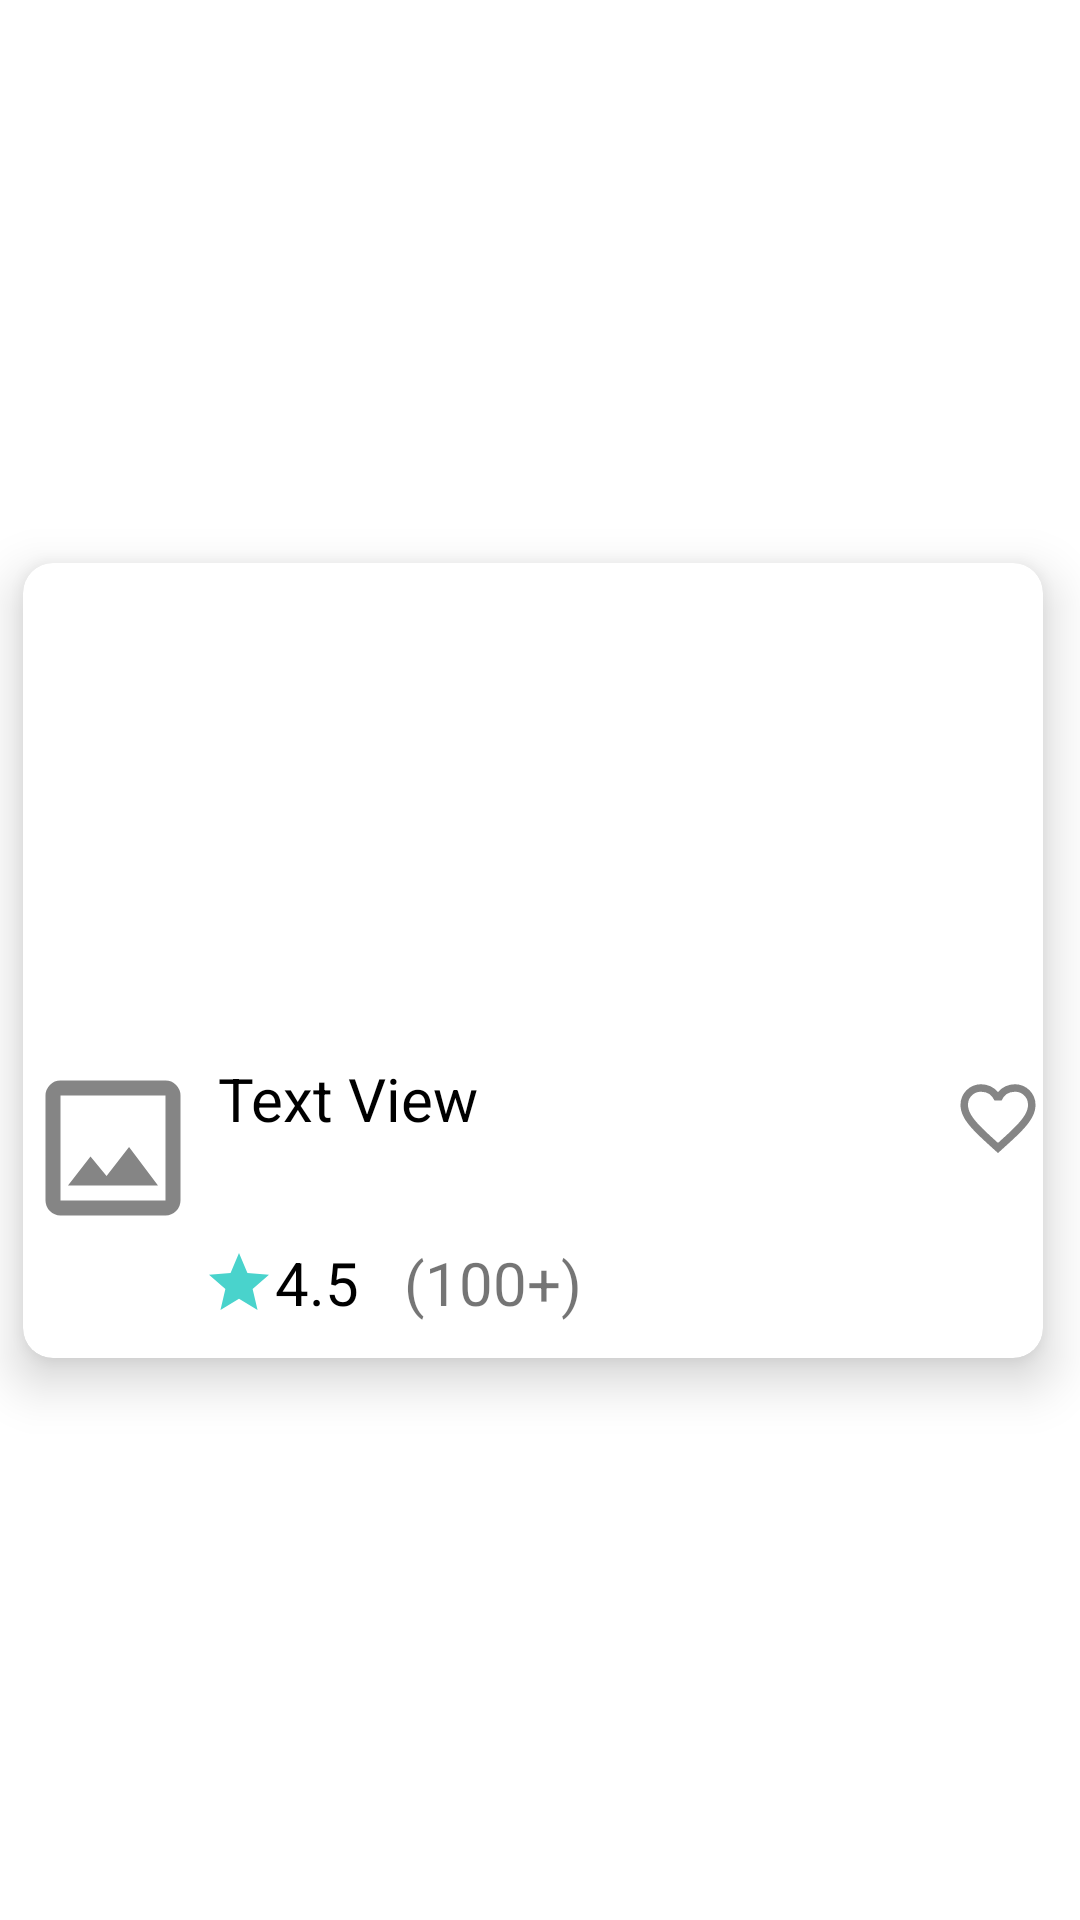

Write the Android layout XML for this screen, with the resource values it uses.
<!-- AndroidManifest.xml: application theme Theme.NeighborHoodsApp -->
<!-- res/layout/store_item.xml -->
<?xml version="1.0" encoding="utf-8"?>
<layout xmlns:app="http://schemas.android.com/apk/res-auto"
    xmlns:tools="http://schemas.android.com/tools"
    xmlns:android="http://schemas.android.com/apk/res/android" >

    <androidx.constraintlayout.widget.ConstraintLayout
        android:layout_width="wrap_content"
        android:layout_height="wrap_content">

        <com.google.android.material.card.MaterialCardView
            android:layout_width="wrap_content"
            android:layout_height="wrap_content"
            android:layout_marginTop="5dp"
            android:layout_marginEnd="5dp"
            android:layout_marginBottom="5dp"
            app:cardCornerRadius="10dp"
            app:cardElevation="10dp"
            app:layout_constraintBottom_toBottomOf="parent"
            app:layout_constraintEnd_toEndOf="parent"
            app:layout_constraintStart_toStartOf="parent"
            app:layout_constraintTop_toTopOf="parent">

            <androidx.constraintlayout.widget.ConstraintLayout
                android:layout_width="wrap_content"
                android:layout_height="wrap_content"
                android:paddingBottom="10dp">

                <ImageView
                    android:id="@+id/itemShopPicture"
                    android:layout_width="0dp"
                    android:layout_height="150dp"
                    android:scaleType="fitXY"
                    app:layout_constraintEnd_toEndOf="@id/likeShop"
                    app:layout_constraintStart_toStartOf="@id/shopLogo"
                    app:layout_constraintTop_toTopOf="parent"
                    app:srcCompat="@drawable/ic_placeholder_view_vector" />

                <ImageView
                    android:id="@+id/shopLogo"
                    android:layout_width="60dp"
                    android:layout_height="60dp"
                    android:layout_marginTop="15dp"
                    android:scaleType="fitXY"
                    app:layout_constraintBottom_toTopOf="@id/distanceBarrier"
                    app:layout_constraintStart_toStartOf="parent"
                    app:layout_constraintTop_toBottomOf="@id/itemShopPicture"
                    app:layout_constraintVertical_bias="0.0"
                    app:srcCompat="@drawable/ic_logo_placeholder" />

                <TextView
                    android:id="@+id/shopName"
                    android:layout_width="250dp"
                    android:layout_height="wrap_content"
                    android:paddingStart="5dp"
                    android:paddingEnd="0dp"
                    android:text="Text View"
                    android:textColor="@color/black"
                    android:textSize="20sp"
                    app:layout_constraintEnd_toStartOf="@id/likeShop"
                    app:layout_constraintStart_toEndOf="@id/shopLogo"
                    app:layout_constraintTop_toTopOf="@id/shopLogo" />

                <ImageView
                    android:id="@+id/likeShop"
                    android:layout_width="30dp"
                    android:layout_height="30dp"
                    android:layout_margin="5dp"
                    android:scaleType="fitXY"
                    app:layout_constraintEnd_toEndOf="@id/itemShopPicture"
                    app:layout_constraintTop_toTopOf="@id/shopLogo"
                    app:srcCompat="@drawable/ic_favorite" />

                <TextView
                    android:id="@+id/shopCategories"
                    android:layout_width="0dp"
                    android:layout_height="wrap_content"
                    android:paddingStart="5dp"
                    android:paddingEnd="0dp"
                    android:text="@{"
                    android:textSize="16sp"
                    app:layout_constraintBottom_toTopOf="@id/distanceBarrier"
                    app:layout_constraintEnd_toEndOf="@id/shopName"
                    app:layout_constraintStart_toStartOf="@id/shopName"
                    app:layout_constraintTop_toBottomOf="@id/shopName"
                    app:layout_constraintVertical_bias="0.0" />

                <androidx.constraintlayout.widget.Barrier
                    android:id="@+id/distanceBarrier"
                    android:layout_width="wrap_content"
                    android:layout_height="wrap_content"
                    app:barrierDirection="top"
                    tools:layout_editor_absoluteY="245dp" />

                <TextView
                    android:id="@+id/shopRatings"
                    android:layout_width="0dp"
                    android:layout_height="30dp"
                    android:gravity="center|start"
                    android:text="4.5"
                    android:textAlignment="gravity"
                    android:textColor="@color/black"
                    android:textSize="20sp"
                    app:drawableStartCompat="@drawable/ic_rating"
                    app:layout_constraintStart_toEndOf="@id/shopLogo"
                    app:layout_constraintTop_toBottomOf="@id/distanceBarrier" />

                <TextView
                    android:id="@+id/shopRatingsCount"
                    android:layout_width="0dp"
                    android:layout_height="30dp"
                    android:gravity="center|start"
                    android:paddingStart="15dp"
                    android:paddingEnd="0dp"
                    android:text="(100+)"
                    android:textAlignment="gravity"
                    android:textSize="20sp"
                    app:layout_constraintBaseline_toBaselineOf="@+id/shopRatings"
                    app:layout_constraintEnd_toEndOf="parent"
                    app:layout_constraintHorizontal_bias="0.0"
                    app:layout_constraintStart_toEndOf="@id/shopRatings" />

                <TextView
                    android:id="@+id/specialityOne"
                    android:layout_width="0dp"
                    android:layout_height="wrap_content"
                    android:background="@android:color/darker_gray"
                    android:gravity="center"
                    android:textAlignment="center"
                    android:textColor="@color/white"
                    android:textSize="18sp"
                    android:visibility="gone"
                    app:layout_constraintBottom_toBottomOf="parent"
                    app:layout_constraintEnd_toStartOf="@+id/specialityTwo"
                    app:layout_constraintHorizontal_bias="0.5"
                    app:layout_constraintHorizontal_chainStyle="packed"
                    app:layout_constraintStart_toStartOf="parent"
                    app:layout_constraintTop_toBottomOf="@id/shopRatings" />

                <TextView
                    android:id="@+id/specialityTwo"
                    android:layout_width="0dp"
                    android:layout_height="wrap_content"
                    android:layout_marginStart="10dp"
                    android:background="@android:color/darker_gray"
                    android:gravity="center"
                    android:textAlignment="center"
                    android:textColor="@color/white"
                    android:textSize="20sp"
                    android:visibility="gone"
                    app:layout_constraintBottom_toBottomOf="parent"
                    app:layout_constraintEnd_toStartOf="@+id/specialityThree"
                    app:layout_constraintHorizontal_bias="0.5"
                    app:layout_constraintStart_toEndOf="@+id/specialityOne"
                    app:layout_constraintTop_toTopOf="@id/specialityOne" />

                <TextView
                    android:id="@+id/specialityThree"
                    android:layout_width="0dp"
                    android:layout_height="wrap_content"
                    android:layout_marginStart="10dp"
                    android:layout_marginEnd="10dp"
                    android:background="@android:color/darker_gray"
                    android:gravity="center"
                    android:textAlignment="center"
                    android:textColor="@color/white"
                    android:textSize="18sp"
                    android:visibility="gone"
                    app:layout_constraintBottom_toBottomOf="parent"
                    app:layout_constraintEnd_toEndOf="@id/likeShop"
                    app:layout_constraintHorizontal_bias="0.5"
                    app:layout_constraintStart_toEndOf="@+id/specialityTwo"
                    app:layout_constraintTop_toTopOf="@id/specialityTwo" />
            </androidx.constraintlayout.widget.ConstraintLayout>
        </com.google.android.material.card.MaterialCardView>
    </androidx.constraintlayout.widget.ConstraintLayout>

</layout>
<!-- resources referenced by this layout -->
<resources>
  <color name="black">#000000</color>
  <color name="white">#FFFFFF</color>
  <!-- drawable ic_favorite (drawable) -->
  <vector xmlns:android="http://schemas.android.com/apk/res/android"
      android:width="24dp"
      android:height="24dp"
      android:viewportWidth="24"
      android:viewportHeight="24">
    <path
        android:pathData="M16.5,3A5.988,5.988 0,0 0,12 5.09,5.988 5.988,0 0,0 7.5,3 5.447,5.447 0,0 0,2 8.5c0,3.78 3.4,6.86 8.55,11.54L12,21.35l1.45,-1.32C18.6,15.36 22,12.28 22,8.5A5.447,5.447 0,0 0,16.5 3ZM12.1,18.55l-0.1,0.1 -0.1,-0.1C7.14,14.24 4,11.39 4,8.5A3.418,3.418 0,0 1,7.5 5a3.909,3.909 0,0 1,3.57 2.36h1.87A3.885,3.885 0,0 1,16.5 5,3.418 3.418,0 0,1 20,8.5C20,11.39 16.86,14.24 12.1,18.55Z"
        android:fillColor="#858585"/>
  </vector>
  <!-- drawable ic_logo_placeholder (drawable) -->
  <vector xmlns:android="http://schemas.android.com/apk/res/android"
      android:width="499.092dp"
      android:height="499.092dp"
      android:viewportWidth="499.092"
      android:viewportHeight="499.092">
    <path
        android:pathData="M395.114,103.977L395.114,395.114L103.977,395.114L103.977,103.977L395.114,103.977m0,-41.591L103.977,62.386A41.713,41.713 0,0 0,62.386 103.977L62.386,395.114a41.713,41.713 0,0 0,41.591 41.591L395.114,436.705a41.713,41.713 0,0 0,41.591 -41.591L436.705,103.977A41.713,41.713 0,0 0,395.114 62.386ZM294.048,246.634l-62.386,80.479 -44.5,-53.86L124.772,353.523L374.318,353.523L294.048,246.634Z"
        android:fillColor="#858585"/>
  </vector>
  <!-- drawable ic_rating (drawable) -->
  <vector xmlns:android="http://schemas.android.com/apk/res/android"
      android:width="24dp"
      android:height="24dp"
      android:viewportWidth="24"
      android:viewportHeight="24">
    <path
        android:pathData="M12,17.27 L18.18,21l-1.64,-7.03L22,9.24l-7.19,-0.61L12,2 9.19,8.63 2,9.24l5.46,4.73L5.82,21Z"
        android:fillColor="#49d3cc"/>
  </vector>
  <style name="Theme.NeighborHoodsApp" parent="Theme.MaterialComponents.Light.NoActionBar">
          
          <item name="colorPrimary">@color/logoScreen</item>
          <item name="colorPrimaryVariant">@color/logoScreen</item>
          <item name="colorOnPrimary">@color/white</item>
          
          <item name="colorSecondary">@color/teal_200</item>
          <item name="colorSecondaryVariant">@color/teal_700</item>
          <item name="colorOnSecondary">@color/black</item>
          
          <item name="android:statusBarColor" tools:targetApi="l">?attr/colorPrimaryVariant</item>
          
      </style>
  <color name="logoScreen">#ffd63f</color>
  <color name="teal_200">#03DAC5</color>
  <color name="teal_700">#018786</color>
</resources>
